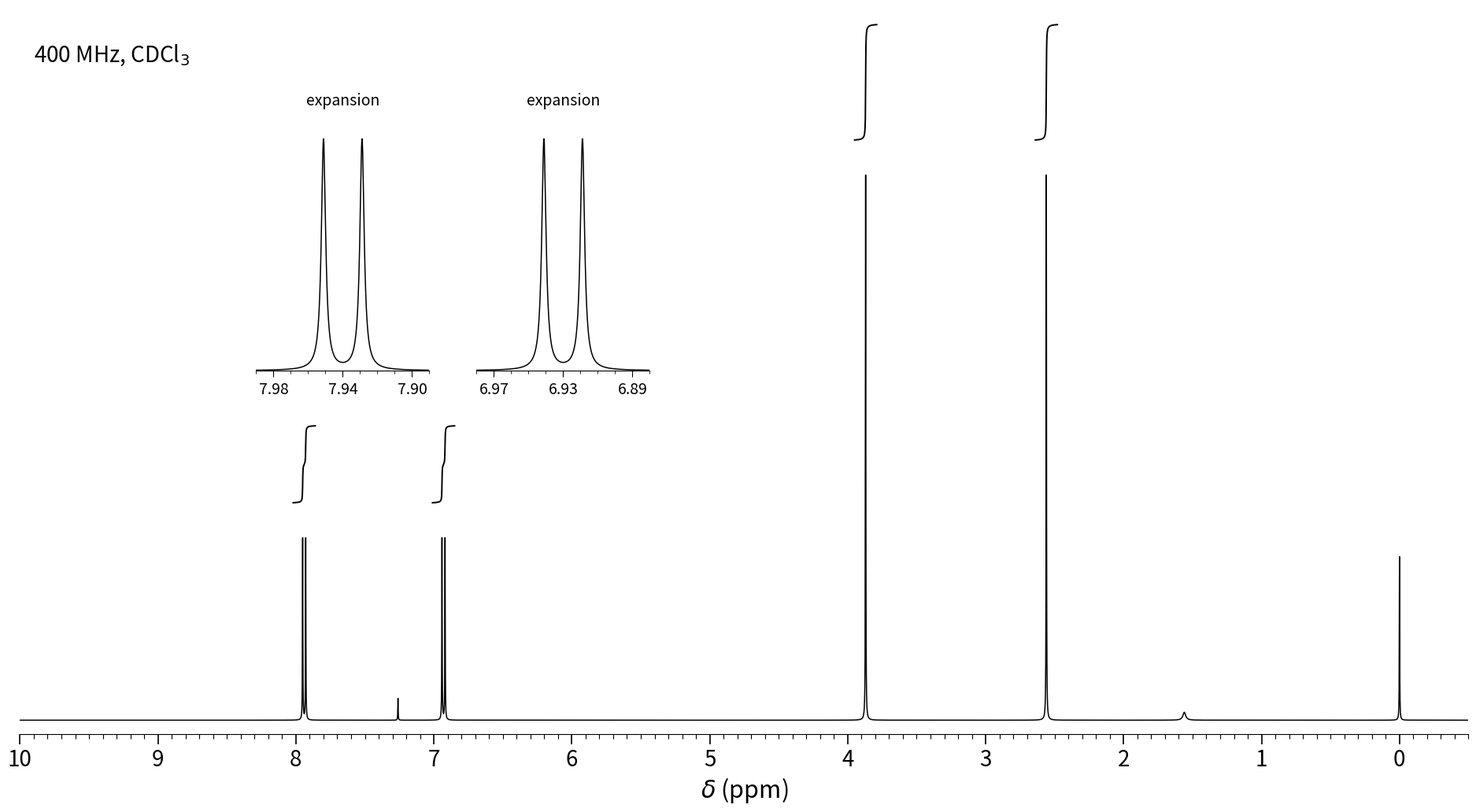

Write the Python code that produced this figure.
"""Simulated 400 MHz 1H NMR spectrum for the NMR structure-elucidation task.

Compound: 1-(4-methoxyphenyl)ethan-1-one (4'-methoxyacetophenone), CDCl3.
Literature-typical first-order parameters are used:
  7.94 (d, J = 8.9 Hz, 2H), 6.93 (d, J = 8.9 Hz, 2H), 3.87 (s, 3H), 2.56 (s, 3H)
plus residual CHCl3 (7.26), H2O (1.56, broad) and TMS (0.00), as in a real
spectrum. Integral step curves are drawn for the compound's signals only, to
scale; insets expand the two aromatic doublets.
"""

import numpy as np
import matplotlib

matplotlib.use("Agg")
import matplotlib.pyplot as plt

MHZ = 400.0
HWHM = 0.6 / MHZ  # 0.6 Hz half-width at half-maximum, in ppm

# (centre ppm, J in Hz, multiplicity pattern, number of H)
SIGNALS = [
    (7.94, 8.9, [1, 1], 2),
    (6.93, 8.9, [1, 1], 2),
    (3.87, 0.0, [1], 3),
    (2.56, 0.0, [1], 3),
]
# (centre ppm, relative area in "H", HWHM ppm) -- not integrated
EXTRA = [(7.26, 0.12, HWHM), (1.56, 0.35, 0.012), (0.00, 0.9, HWHM)]


def lorentz(x, x0, area, w):
    return area * (w / np.pi) / ((x - x0) ** 2 + w ** 2)


def lines(sig):
    c, J, pattern, n = sig
    k = len(pattern)
    offs = (np.arange(k) - (k - 1) / 2) * J / MHZ
    weights = np.array(pattern, float) / sum(pattern) * n
    return [(c + o, w) for o, w in zip(offs, weights)]


def spectrum(x):
    y = np.zeros_like(x)
    for s in SIGNALS:
        for pos, a in lines(s):
            y += lorentz(x, pos, a, HWHM)
    for pos, a, w in EXTRA:
        y += lorentz(x, pos, a, w)
    return y


def main(out_png="nmr_spectrum.png"):
    x = np.linspace(-0.5, 10.5, 220001)
    y = spectrum(x)
    scale = 0.78 / y.max()
    y *= scale

    fig = plt.figure(figsize=(20, 11), dpi=100)
    ax = fig.add_axes([0.05, 0.10, 0.92, 0.84])
    ax.plot(x, y, color="black", lw=1.1)
    ax.set_xlim(10.0, -0.5)
    ax.set_ylim(-0.02, 1.02)
    ax.set_yticks([])
    for side in ("left", "right", "top"):
        ax.spines[side].set_visible(False)
    ax.set_xticks(np.arange(0, 10.01, 1.0))
    ax.set_xticks(np.arange(-0.5, 10.01, 0.1), minor=True)
    ax.tick_params(axis="x", which="major", length=9, width=1.2, labelsize=20)
    ax.tick_params(axis="x", which="minor", length=4, width=0.8)
    ax.set_xlabel(r"$\delta$ (ppm)", fontsize=22)
    ax.text(9.9, 0.97, "400 MHz, CDCl$_3$", fontsize=20, va="top")

    # integral step curves, drawn to scale (same factor for every signal)
    k_int = 0.055  # axis units per H
    for s in SIGNALS:
        c = s[0]
        lo, hi = c - 0.08, c + 0.08
        m = (x >= lo) & (x <= hi)
        xs = x[m]
        cum = np.cumsum(spectrum(xs)[::-1])[::-1]  # integrate from high ppm
        cum = cum / cum[0] * s[3] * k_int
        base = y[m].max() + 0.05
        ax.plot(xs, base + cum, color="black", lw=1.4)  # rises left to right

    # insets: horizontal expansions of the two aromatic doublets
    for c, (left, bottom) in [(7.94, (0.20, 0.52)), (6.93, (0.34, 0.52))]:
        ins = fig.add_axes([left, bottom, 0.11, 0.30])
        m = (x > c - 0.05) & (x < c + 0.05)
        ins.plot(x[m], y[m], color="black", lw=1.1)
        ins.set_xlim(c + 0.05, c - 0.05)
        ins.set_ylim(0, y[m].max() * 1.12)
        ins.set_yticks([])
        ins.set_xticks(np.round(np.arange(c - 0.04, c + 0.041, 0.04), 2))
        ins.set_xticks(np.round(np.arange(c - 0.05, c + 0.051, 0.01), 2),
                       minor=True)
        ins.tick_params(axis="x", which="major", labelsize=14, length=6)
        ins.tick_params(axis="x", which="minor", length=3)
        for side in ("left", "right", "top"):
            ins.spines[side].set_visible(False)
        ins.set_title("expansion", fontsize=14)

    fig.savefig(out_png, dpi=100, facecolor="white")
    print("wrote", out_png)
    for s in SIGNALS:
        print("  signal", s[0], "lines at", [round(p, 4) for p, _ in lines(s)])


if __name__ == "__main__":
    main()
